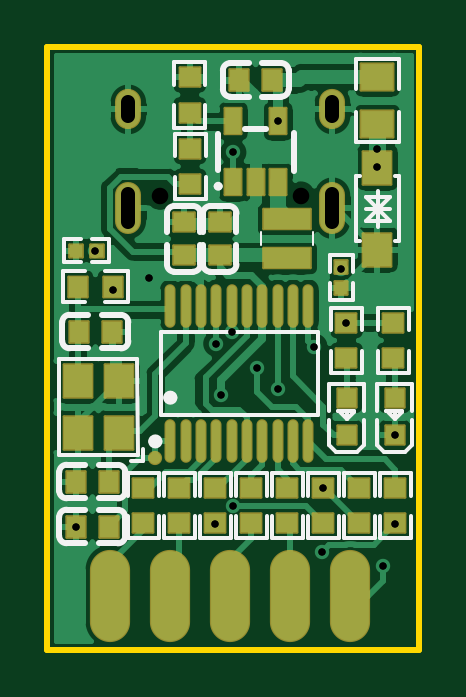
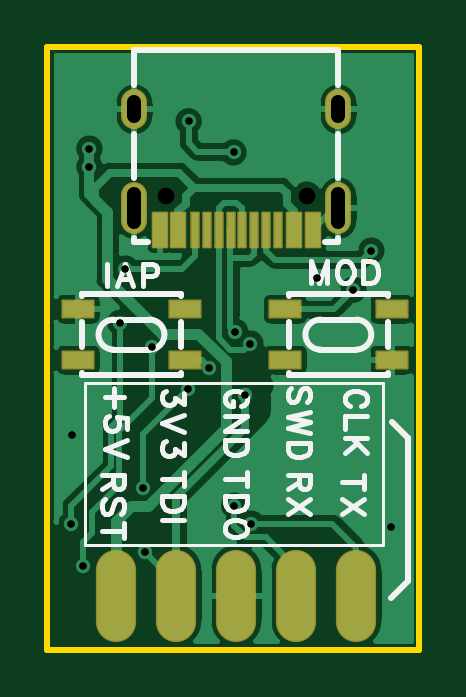
Circuit board: 12 layer files. Board 15.7 x 25.5 mm.
- drill: Drill_NPTH_Through.DRL (229 bytes)
- drill: Drill_PTH_Through.DRL (752 bytes)
- drill: Drill_PTH_Through_Via.DRL (562 bytes)
- outline: Gerber_BoardOutlineLayer.GKO (520 bytes)
- bottom_copper: Gerber_BottomLayer.GBL (24963 bytes)
- paste: Gerber_BottomPasteMaskLayer.GBP (1100 bytes)
- bottom_silk: Gerber_BottomSilkscreenLayer.GBO (10917 bytes)
- bottom_mask: Gerber_BottomSolderMaskLayer.GBS (1584 bytes)
- top_copper: Gerber_TopLayer.GTL (46503 bytes)
- paste: Gerber_TopPasteMaskLayer.GTP (11899 bytes)
- top_silk: Gerber_TopSilkscreenLayer.GTO (11467 bytes)
- top_mask: Gerber_TopSolderMaskLayer.GTS (3619 bytes)

=== drill: Drill_NPTH_Through.DRL ===
;TYPE=NON_PLATED
;Layer: NPTH_Through
;EasyEDA Pro v3.2.91, 2026-03-21 00:40:43
;Gerber Generator version 0.3
M48
METRIC,LZ,0000.00000
;Hole size 1 = 0.70104 METRIC
T01C0.70104
%
G05
G90
T01
X15.93342Y0.54864
X9.97458Y0.54864
M30
=== drill: Drill_PTH_Through.DRL ===
;TYPE=PLATED
;Layer: PTH_Through
;EasyEDA Pro v3.2.91, 2026-03-21 00:40:43
;Gerber Generator version 0.3
M48
METRIC,LZ,0000.00000
;Hole size 1 = 0.30500 METRIC
T01C0.30500
;Hole size 2 = 0.59944 METRIC
T02C0.59944
%
G05
G90
T01
X14.986Y-7.62
X16.891Y-11.811
X16.51Y-5.842
X12.35989Y-5.715
X13.01013Y-5.207
X13.07503Y2.3778
X14.97698Y3.6958
X8.001Y-3.429
X14.097Y-6.731
X19.431Y-15.113
X7.239Y-1.778
X17.653Y-2.54
X13.04717Y-12.573
X12.319Y-13.335
X12.573Y-7.874
X19.177Y1.778
X19.177Y2.54086
X6.41198Y-13.462
X16.81646Y-14.55254
X9.525Y-2.921
X17.86844Y-4.82861
X19.939Y-13.335
X19.91278Y-9.60344
T02
X17.27454Y4.49834G85X17.27454Y3.8989
X8.63346Y4.49834G85X8.63346Y3.8989
X17.27454Y0.61849G85X17.27454Y-0.58293
X8.63346Y0.61849G85X8.63346Y-0.58293
M30
=== drill: Drill_PTH_Through_Via.DRL ===
;TYPE=PLATED
;Layer: PTH_Through_Via
;EasyEDA Pro v3.2.91, 2026-03-21 00:40:43
;Gerber Generator version 0.3
M48
METRIC,LZ,0000.00000
;Hole size 1 = 0.30500 METRIC
T01C0.30500
%
G05
G90
T01
X14.986Y-7.62
X16.891Y-11.811
X16.51Y-5.842
X12.35989Y-5.715
X13.01013Y-5.207
X13.07503Y2.3778
X14.97698Y3.6958
X8.001Y-3.429
X14.097Y-6.731
X19.431Y-15.113
X7.239Y-1.778
X17.653Y-2.54
X13.04717Y-12.573
X12.319Y-13.335
X12.573Y-7.874
X19.177Y1.778
X19.177Y2.54086
X6.41198Y-13.462
X16.81646Y-14.55254
X9.525Y-2.921
X17.86844Y-4.82861
X19.939Y-13.335
X19.91278Y-9.60344
M30
=== outline: Gerber_BoardOutlineLayer.GKO ===
G04 Layer: BoardOutlineLayer*
G04 EasyEDA Pro v3.2.91, 2026-03-21 00:40:43*
G04 Gerber Generator version 0.3*
G04 Scale: 100 percent, Rotated: No, Reflected: No*
G04 Dimensions in millimeters*
G04 Leading zeros omitted, absolute positions, 4 integers and 5 decimals*
G04 Generated by one-click*
%FSLAX45Y45*%
%MOMM*%
%ADD10C,0.254*%
%ADD11C,0.6549*%
G75*


G04 Rect Start*
G54D10*
G01X520700Y-1866900D02*
G01X520700Y685800D01*
G01X2095500Y685800D01*
G01X2095500Y-1866900D01*
G01X520700Y-1866900D01*
G04 Rect End*

M02*


=== bottom_copper: Gerber_BottomLayer.GBL (24963 bytes, source omitted) ===
=== paste: Gerber_BottomPasteMaskLayer.GBP ===
G04 Layer: BottomPasteMaskLayer*
G04 EasyEDA Pro v3.2.91, 2026-03-21 00:40:43*
G04 Gerber Generator version 0.3*
G04 Scale: 100 percent, Rotated: No, Reflected: No*
G04 Dimensions in millimeters*
G04 Leading zeros omitted, absolute positions, 4 integers and 5 decimals*
G04 Generated by one-click*
%FSLAX45Y45*%
%MOMM*%
%ADD10R,1.3X0.7*%
%ADD11R,0.59944X1.45034*%
%ADD12R,0.29972X1.45034*%
%ADD13O,1.6X3.79999*%
%ADD14C,0.6768*%
G75*


G04 Pad Start*
G54D10*
G01X1514902Y-640905D03*
G01X1964898Y-640905D03*
G01X1514902Y-425894D03*
G01X1964898Y-425894D03*
G01X1088598Y-425894D03*
G01X638602Y-425894D03*
G01X1088598Y-640905D03*
G01X638602Y-640905D03*
G54D11*
G01X1617472Y-89662D03*
G01X1540510Y-89662D03*
G54D12*
G01X1470406Y-89662D03*
G01X1420368Y-89662D03*
G01X1370330Y-89662D03*
G01X1320292Y-89662D03*
G01X1270508Y-89662D03*
G01X1220470Y-89662D03*
G01X1170432Y-89662D03*
G01X1120394Y-89662D03*
G54D11*
G01X1050290Y-89662D03*
G01X972820Y-89662D03*
G54D13*
G01X1803400Y-1638300D03*
G01X1549400Y-1638300D03*
G01X1295400Y-1638300D03*
G01X1041400Y-1638300D03*
G01X787400Y-1638300D03*
G04 Pad End*

M02*


=== bottom_silk: Gerber_BottomSilkscreenLayer.GBO (10917 bytes, source omitted) ===
=== bottom_mask: Gerber_BottomSolderMaskLayer.GBS ===
G04 Layer: BottomSolderMaskLayer*
G04 EasyEDA Pro v3.2.91, 2026-03-21 00:40:43*
G04 Gerber Generator version 0.3*
G04 Scale: 100 percent, Rotated: No, Reflected: No*
G04 Dimensions in millimeters*
G04 Leading zeros omitted, absolute positions, 4 integers and 5 decimals*
G04 Generated by one-click*
%FSLAX45Y45*%
%MOMM*%
%AMRoundRect*1,1,$1,$2,$3*1,1,$1,$4,$5*1,1,$1,0-$2,0-$3*1,1,$1,0-$4,0-$5*20,1,$1,$2,$3,$4,$5,0*20,1,$1,$4,$5,0-$2,0-$3,0*20,1,$1,0-$2,0-$3,0-$4,0-$5,0*20,1,$1,0-$4,0-$5,$2,$3,0*4,1,4,$2,$3,$4,$5,0-$2,0-$3,0-$4,0-$5,$2,$3,0*%
%ADD10RoundRect,0.1016X-0.65X-0.35X-0.65X0.35*%
%ADD11RoundRect,0.1016X-0.29972X0.72517X0.29972X0.72517*%
%ADD12RoundRect,0.1016X-0.14986X0.72517X0.14986X0.72517*%
%ADD13O,1.10236X1.7018*%
%ADD14O,1.10236X2.20218*%
%ADD15O,1.7053X3.90159*%
%ADD16O,1.7016X3.90159*%
G75*


G04 Pad Start*
G54D10*
G01X1514902Y-640905D03*
G01X1964898Y-640905D03*
G01X1514902Y-425894D03*
G01X1964898Y-425894D03*
G01X1088598Y-425894D03*
G01X638602Y-425894D03*
G01X1088598Y-640905D03*
G01X638602Y-640905D03*
G54D11*
G01X1617472Y-89662D03*
G01X1540510Y-89662D03*
G54D12*
G01X1470406Y-89662D03*
G01X1420368Y-89662D03*
G01X1370330Y-89662D03*
G01X1320292Y-89662D03*
G01X1270508Y-89662D03*
G01X1220470Y-89662D03*
G01X1170432Y-89662D03*
G01X1120394Y-89662D03*
G54D11*
G01X1050290Y-89662D03*
G01X972820Y-89662D03*
G54D13*
G01X1727454Y419862D03*
G01X863346Y419862D03*
G54D14*
G01X1727454Y1778D03*
G01X863346Y1778D03*
G54D16*
G01X1803400Y-1638300D03*
G01X1549400Y-1638300D03*
G01X1295400Y-1638300D03*
G01X1041400Y-1638300D03*
G01X787400Y-1638300D03*
G04 Pad End*

M02*


=== top_copper: Gerber_TopLayer.GTL (46503 bytes, source omitted) ===
=== paste: Gerber_TopPasteMaskLayer.GTP (11899 bytes, source omitted) ===
=== top_silk: Gerber_TopSilkscreenLayer.GTO (11467 bytes, source omitted) ===
=== top_mask: Gerber_TopSolderMaskLayer.GTS ===
G04 Layer: TopSolderMaskLayer*
G04 EasyEDA Pro v3.2.91, 2026-03-21 00:40:43*
G04 Gerber Generator version 0.3*
G04 Scale: 100 percent, Rotated: No, Reflected: No*
G04 Dimensions in millimeters*
G04 Leading zeros omitted, absolute positions, 4 integers and 5 decimals*
G04 Generated by one-click*
%FSLAX45Y45*%
%MOMM*%
%AMRoundRect*1,1,$1,$2,$3*1,1,$1,$4,$5*1,1,$1,0-$2,0-$3*1,1,$1,0-$4,0-$5*20,1,$1,$2,$3,$4,$5,0*20,1,$1,$4,$5,0-$2,0-$3,0*20,1,$1,0-$2,0-$3,0-$4,0-$5,0*20,1,$1,0-$4,0-$5,$2,$3,0*4,1,4,$2,$3,$4,$5,0-$2,0-$3,0-$4,0-$5,$2,$3,0*%
%ADD10RoundRect,0.1016X-0.4X0.45X0.4X0.45*%
%ADD11RoundRect,0.1016X-0.45X-0.4X-0.45X0.4*%
%ADD12RoundRect,0.1016X-0.6X-0.7X-0.6X0.7*%
%ADD13RoundRect,0.1016X-0.4X0.4X0.4X0.4*%
%ADD14RoundRect,0.1016X-0.28283X0.27X0.28283X0.27*%
%ADD15RoundRect,0.1016X-0.27X-0.28283X-0.27X0.28283*%
%ADD16RoundRect,0.1016X-0.432X-0.40324X-0.432X0.40324*%
%ADD17RoundRect,0.1006X-0.40324X0.432X0.40324X0.432*%
%ADD18RoundRect,0.1016X-0.40324X0.432X0.40324X0.432*%
%ADD19RoundRect,0.1016X-0.68851X-0.56627X-0.68851X0.56627*%
%ADD20C,0.6016*%
%ADD21O,0.46561X1.84361*%
%ADD22RoundRect,0.1016X-0.35X-0.55X-0.35X0.55*%
%ADD23RoundRect,0.1016X-1.0X-0.42501X-1.0X0.42501*%
%ADD24O,1.10236X1.7018*%
%ADD25O,1.10236X2.20218*%
%ADD26O,1.7016X3.90159*%
G75*


G04 Pad Start*
G54D10*
G01X794202Y-520941D03*
G01X654197Y-520941D03*
G01X781502Y-1155941D03*
G01X641497Y-1155941D03*
G01X781202Y-1346200D03*
G01X641198Y-1346200D03*
G01X1472613Y544980D03*
G01X1332608Y544980D03*
G54D11*
G01X1250211Y-198123D03*
G01X1250211Y-58118D03*
G01X1097811Y-198123D03*
G01X1097811Y-58118D03*
G54D12*
G01X1917697Y173485D03*
G01X1917697Y-173505D03*
G54D13*
G01X1788091Y-960298D03*
G01X1787380Y-800405D03*
G01X1991291Y-960298D03*
G01X1990580Y-800405D03*
G54D14*
G01X642518Y-177800D03*
G01X729082Y-177800D03*
G54D15*
G01X1765300Y-335382D03*
G01X1765300Y-248818D03*
G54D16*
G01X1993900Y-1332636D03*
G01X1993900Y-1181964D03*
G01X1841500Y-1181964D03*
G01X1841500Y-1332636D03*
G54D18*
G01X799236Y-330200D03*
G01X648564Y-330200D03*
G54D16*
G01X1786844Y-633534D03*
G01X1786844Y-482861D03*
G01X1984672Y-633534D03*
G01X1984672Y-482861D03*
G01X1231900Y-1332636D03*
G01X1231900Y-1181964D03*
G01X1689100Y-1332636D03*
G01X1689100Y-1181964D03*
G01X1079500Y-1332636D03*
G01X1079500Y-1181964D03*
G01X927100Y-1332636D03*
G01X927100Y-1181964D03*
G01X1384300Y-1332636D03*
G01X1384300Y-1181964D03*
G01X1536700Y-1332636D03*
G01X1536700Y-1181964D03*
G01X1124938Y103071D03*
G01X1124938Y253743D03*
G01X1123211Y406143D03*
G01X1123211Y556816D03*
G54D19*
G01X1917700Y557200D03*
G01X1917700Y357200D03*
G54D20*
G01X977500Y-1054998D03*
G54D21*
G01X1040994Y-985596D03*
G01X1105992Y-985596D03*
G01X1170991Y-985596D03*
G01X1235989Y-985596D03*
G01X1301013Y-985596D03*
G01X1366012Y-985596D03*
G01X1431011Y-985596D03*
G01X1496009Y-985596D03*
G01X1561008Y-985596D03*
G01X1626006Y-985596D03*
G01X1040994Y-411404D03*
G01X1105992Y-411404D03*
G01X1170991Y-411404D03*
G01X1235989Y-411404D03*
G01X1301013Y-411404D03*
G01X1366012Y-411404D03*
G01X1431011Y-411404D03*
G01X1496009Y-411404D03*
G01X1561008Y-411404D03*
G01X1626006Y-411404D03*
G54D22*
G01X1307503Y110780D03*
G01X1402499Y110780D03*
G01X1497698Y110780D03*
G01X1497698Y369580D03*
G01X1307706Y369580D03*
G54D23*
G01X1536700Y-209994D03*
G01X1536700Y-44005D03*
G54D24*
G01X1727454Y419862D03*
G01X863346Y419862D03*
G54D25*
G01X1727454Y1778D03*
G01X863346Y1778D03*
G54D12*
G01X824403Y-948449D03*
G01X824403Y-728434D03*
G01X649397Y-728434D03*
G01X649397Y-948449D03*
G54D26*
G01X1803400Y-1638300D03*
G01X1549400Y-1638300D03*
G01X1295400Y-1638300D03*
G01X1041400Y-1638300D03*
G01X787400Y-1638300D03*
G04 Pad End*

M02*
